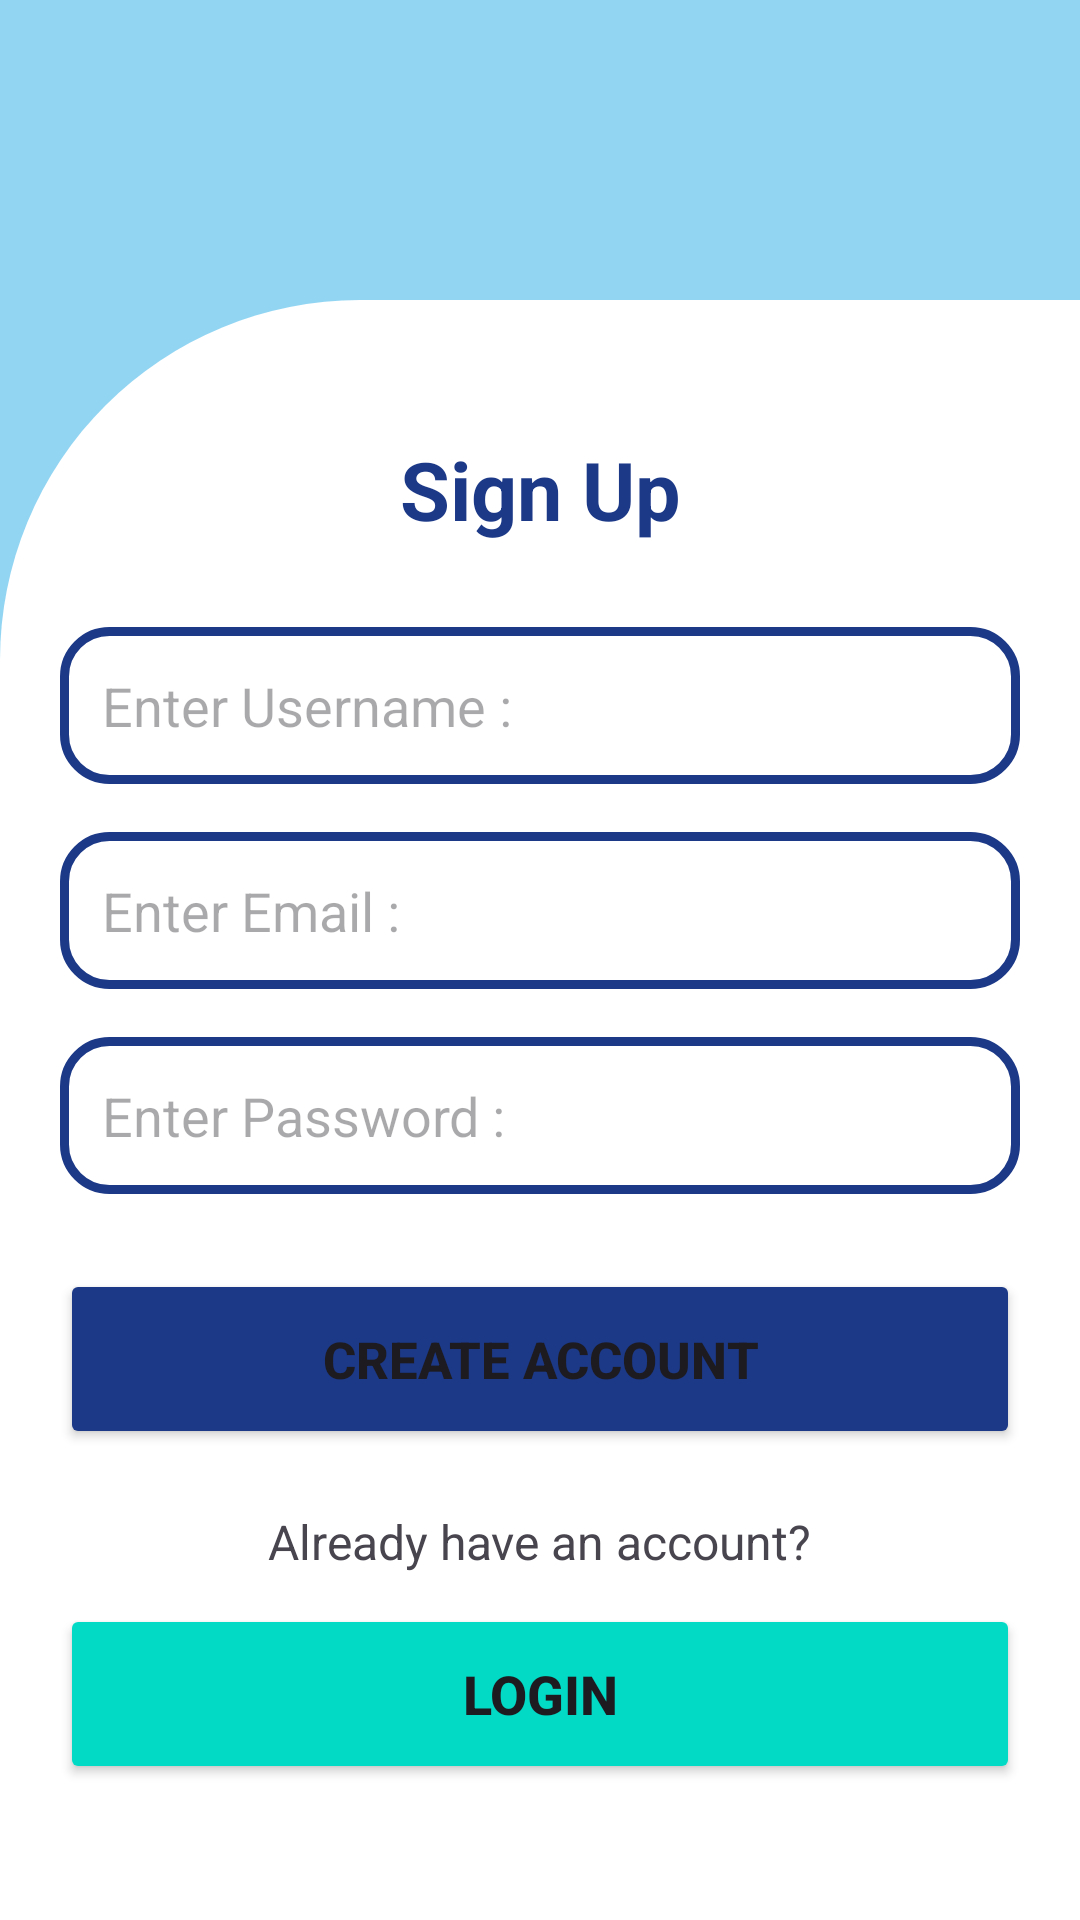

Reconstruct the res/layout file that produces this screen, plus the resources it refers to.
<!-- AndroidManifest.xml: application theme Theme.AlumniHub -->
<!-- res/layout/activity_sign_up_screen.xml -->
<?xml version="1.0" encoding="utf-8"?>
<LinearLayout xmlns:android="http://schemas.android.com/apk/res/android"
    xmlns:app="http://schemas.android.com/apk/res-auto"
    xmlns:tools="http://schemas.android.com/tools"
    android:id="@+id/main"
    android:orientation="vertical"
    android:background="@color/bgSplashScreen"
    android:gravity="center"
    android:layout_width="match_parent"
    android:layout_height="match_parent"
    tools:context=".activities.SignUpScreen">

    <LinearLayout
        android:id="@+id/email_login_form_ca"
        android:layout_width="match_parent"
        android:layout_height="match_parent"
        android:layout_marginTop="100dp"
        android:background="@drawable/bg_login"
        android:gravity="center"
        android:orientation="vertical"
        android:padding="20dp">

        <TextView
            android:id="@+id/signUpTxt"
            android:layout_width="292dp"
            android:layout_height="wrap_content"
            android:layout_gravity="center"
            android:layout_marginBottom="28dp"
            android:gravity="center"
            android:text="@string/sign_up"
            android:textColor="@color/darkBlue"
            android:textSize="27sp"
            android:textStyle="bold" />

        <EditText
            android:id="@+id/username_ca"
            android:layout_width="match_parent"
            android:layout_height="wrap_content"
            android:background="@drawable/textfields_background"
            android:hint="Enter Username :"
            android:inputType="textPersonName"
            android:maxLines="1" />

        <AutoCompleteTextView
            android:id="@+id/email_enter_ca"
            android:layout_width="match_parent"
            android:layout_height="wrap_content"
            android:layout_marginTop="16dp"
            android:background="@drawable/textfields_background"
            android:hint="Enter Email :"
            android:inputType="textEmailAddress"
            android:maxLines="1" />

        <EditText
            android:id="@+id/password_enter_ca"
            android:layout_width="match_parent"
            android:layout_height="wrap_content"
            android:layout_marginTop="16dp"
            android:background="@drawable/textfields_background"
            android:hint="Enter Password :"
            android:inputType="textPassword"
            android:maxLines="1" />

        <Button
            android:id="@+id/create_account_btn_ca"
            android:layout_width="match_parent"
            android:layout_height="60dp"
            android:layout_marginTop="25dp"
            android:backgroundTint="@color/darkBlue"
            android:text="@string/create_account"
            android:textSize="17sp"
            android:textStyle="bold" />

        <TextView
            android:id="@+id/haveAcnt"
            android:layout_width="wrap_content"
            android:layout_height="wrap_content"
            android:layout_gravity="center"
            android:layout_marginTop="20dp"
            android:text="Already have an account?"
            android:textSize="16sp" />

        <Button
            android:id="@+id/login_btn_ca"
            android:layout_width="match_parent"
            android:layout_height="60dp"
            android:layout_gravity="center"
            android:layout_marginTop="10dp"
            android:backgroundTint="@color/design_default_color_secondary"
            android:text="Login"
            android:textSize="18sp"
            android:textStyle="bold" />

    </LinearLayout>

</LinearLayout>
<!-- resources referenced by this layout -->
<resources>
  <color name="bgSplashScreen">#92D5F3</color>
  <color name="darkBlue">#1c3988</color>
  <!-- drawable bg_login (drawable) -->
  <?xml version="1.0" encoding="utf-8"?>
  <shape xmlns:android="http://schemas.android.com/apk/res/android">
      <solid android:color="@color/white"/>
      <corners android:topLeftRadius="120dp"/>
  </shape>
  <!-- drawable textfields_background (drawable) -->
  <?xml version="1.0" encoding="utf-8"?>
  <shape xmlns:android="http://schemas.android.com/apk/res/android">
      <solid android:color="@color/white"/>
      <padding android:bottom="14dp"
          android:left="14dp"
          android:right="14dp"
          android:top="14dp"/>
      <corners android:radius="15dp"/>
      <stroke android:width="3dp"
          android:color="@color/darkBlue"/>
  </shape>
  <string name="create_account">Create Account</string>
  <string name="sign_up">Sign Up</string>
  <style name="Theme.AlumniHub" parent="Base.Theme.AlumniHub" />
  <color name="white">#FFFFFFFF</color>
  <style name="Base.Theme.AlumniHub" parent="Theme.Material3.DayNight.NoActionBar">
          
          
      </style>
</resources>
